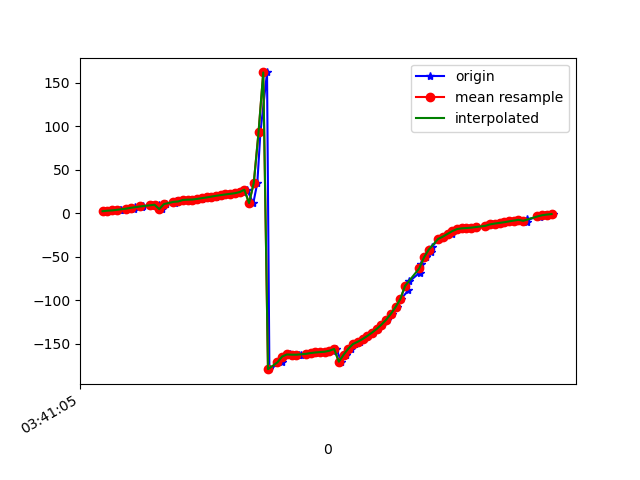

The table this chart was drawn from, first rows:
1618803665334, 1499349167495192, 2.4245484, 67.663765, -67.25234
1618803665351, 1499349186725962, 3.042, 67.3, -68.39
1618803665377, 1499349205956732, 3.354, 67.91, -69.31
1618803665395, 1499349225187502, 3.811, 67.52, -70.37
1618803665399, 1499349244418272, 4.255, 68.08, -71.07
1618803665430, 1499349263649042, 5.376, 67.85, -72.83
1618803665454, 1499349282879812, 5.522, 68.2, -72.92
1618803665458, 1499349302110582, 7.245, 68.16, -75.55
1618803665488, 1499349321341352, 6.917, 68.27, -74.8
1618803665492, 1499349340572122, 8.917, 68.52, -78.27
1618803665528, 1499349359802892, 8.36, 68.39, -77.27
1618803665531, 1499349379033662, 10.07, 68.93, -80.28
1618803665559, 1499349398264432, 9.876, 68.59, -80.06
1618803665571, 1499349417495202, 4.856, 67.67, -69.38
1618803665590, 1499349436725972, 10.66, 68.7, -79.85
1618803665625, 1499349455956742, 12.24, 69.14, -82.47
1618803665629, 1499349475187512, 14.07, 69.27, -85.74
1618803665651, 1499349494418282, 13.63, 69.13, -84.84
1618803665664, 1499349513649052, 15.37, 69.71, -87.43
1618803665684, 1499349532879822, 15.72, 69.39, -88.01
1618803665703, 1499349552110592, 15.86, 69.51, -88.12
1618803665721, 1499349571341362, 16.3, 69.66, -88.86
1618803665739, 1499349590572132, 16.82, 69.88, -89.67
1618803665759, 1499349609802902, 17.45, 70.12, -90.55
1618803665776, 1499349629033672, 18.26, 70.37, -91.56
1618803665798, 1499349648264442, 19.2, 70.67, -92.68
1618803665817, 1499349667495212, 20.16, 71.2, -93.8
1618803665835, 1499349686725982, 20.94, 71.94, -94.73
1618803665853, 1499349705956752, 21.69, 72.88, -95.56
1618803665874, 1499349725187522, 22.4, 74.09, -96.21
1618803665893, 1499349744418292, 23.12, 75.76, -96.65
1618803665913, 1499349763649062, 24.46, 77.84, -97.55
1618803665931, 1499349782879832, 27.08, 80.2, -99.56
1618803665958, 1499349802110602, 11.81, 77.93, -81.58
1618803665975, 1499349821341372, 35.11, 84.78, -105.9
1618803665988, 1499349840572142, 92.9, 87.69, -163.1
1618803666016, 1499349859802912, 161.9, 86.27, 128.8
1618803666026, 1499349879033682, -179.1, 82.81, 110.6
1618803666079, 1499349898264452, -171.3, 78.9, 103.6
1618803666081, 1499349917495222, -166.1, 74.76, 99.06
1618803666095, 1499349936725992, -163, 70.45, 96.56
1618803666112, 1499349955956762, -162.2, 66.06, 96.03
1618803666125, 1499349975187532, -162.5, 61.62, 96.29
1618803666153, 1499349994418302, -162.7, 57.25, 96.32
1618803666159, 1499350013649072, -162.3, 53.14, 95.62
1618803666192, 1499350032879842, -161.5, 49.5, 94.38
1618803666217, 1499350052110612, -160.6, 46.37, 92.92
1618803666223, 1499350071341382, -159.9, 43.69, 91.48
1618803666242, 1499350090572152, -159.5, 41.46, 90.17
1618803666264, 1499350109802922, -159.1, 39.68, 88.82
1618803666296, 1499350129033692, -158.4, 38.41, 87.25
1618803666298, 1499350148264462, -157.4, 37.71, 85.49
1618803666309, 1499350167495232, -155.9, 37.51, 83.56
1618803666331, 1499350186726002, -170.5, 37.37, 92.95
1618803666350, 1499350205956772, -162.5, 38.31, 86.49
1618803666370, 1499350225187542, -155.5, 39.6, 80.91
1618803666388, 1499350244418312, -150.2, 41.44, 76.62
1618803666409, 1499350263649082, -147.6, 43.34, 74.69
1618803666426, 1499350282879852, -144.5, 45.52, 72.5
1618803666445, 1499350302110622, -141, 47.94, 69.97
1618803666464, 1499350321341392, -137.1, 50.57, 67.07
... 39 more rows
